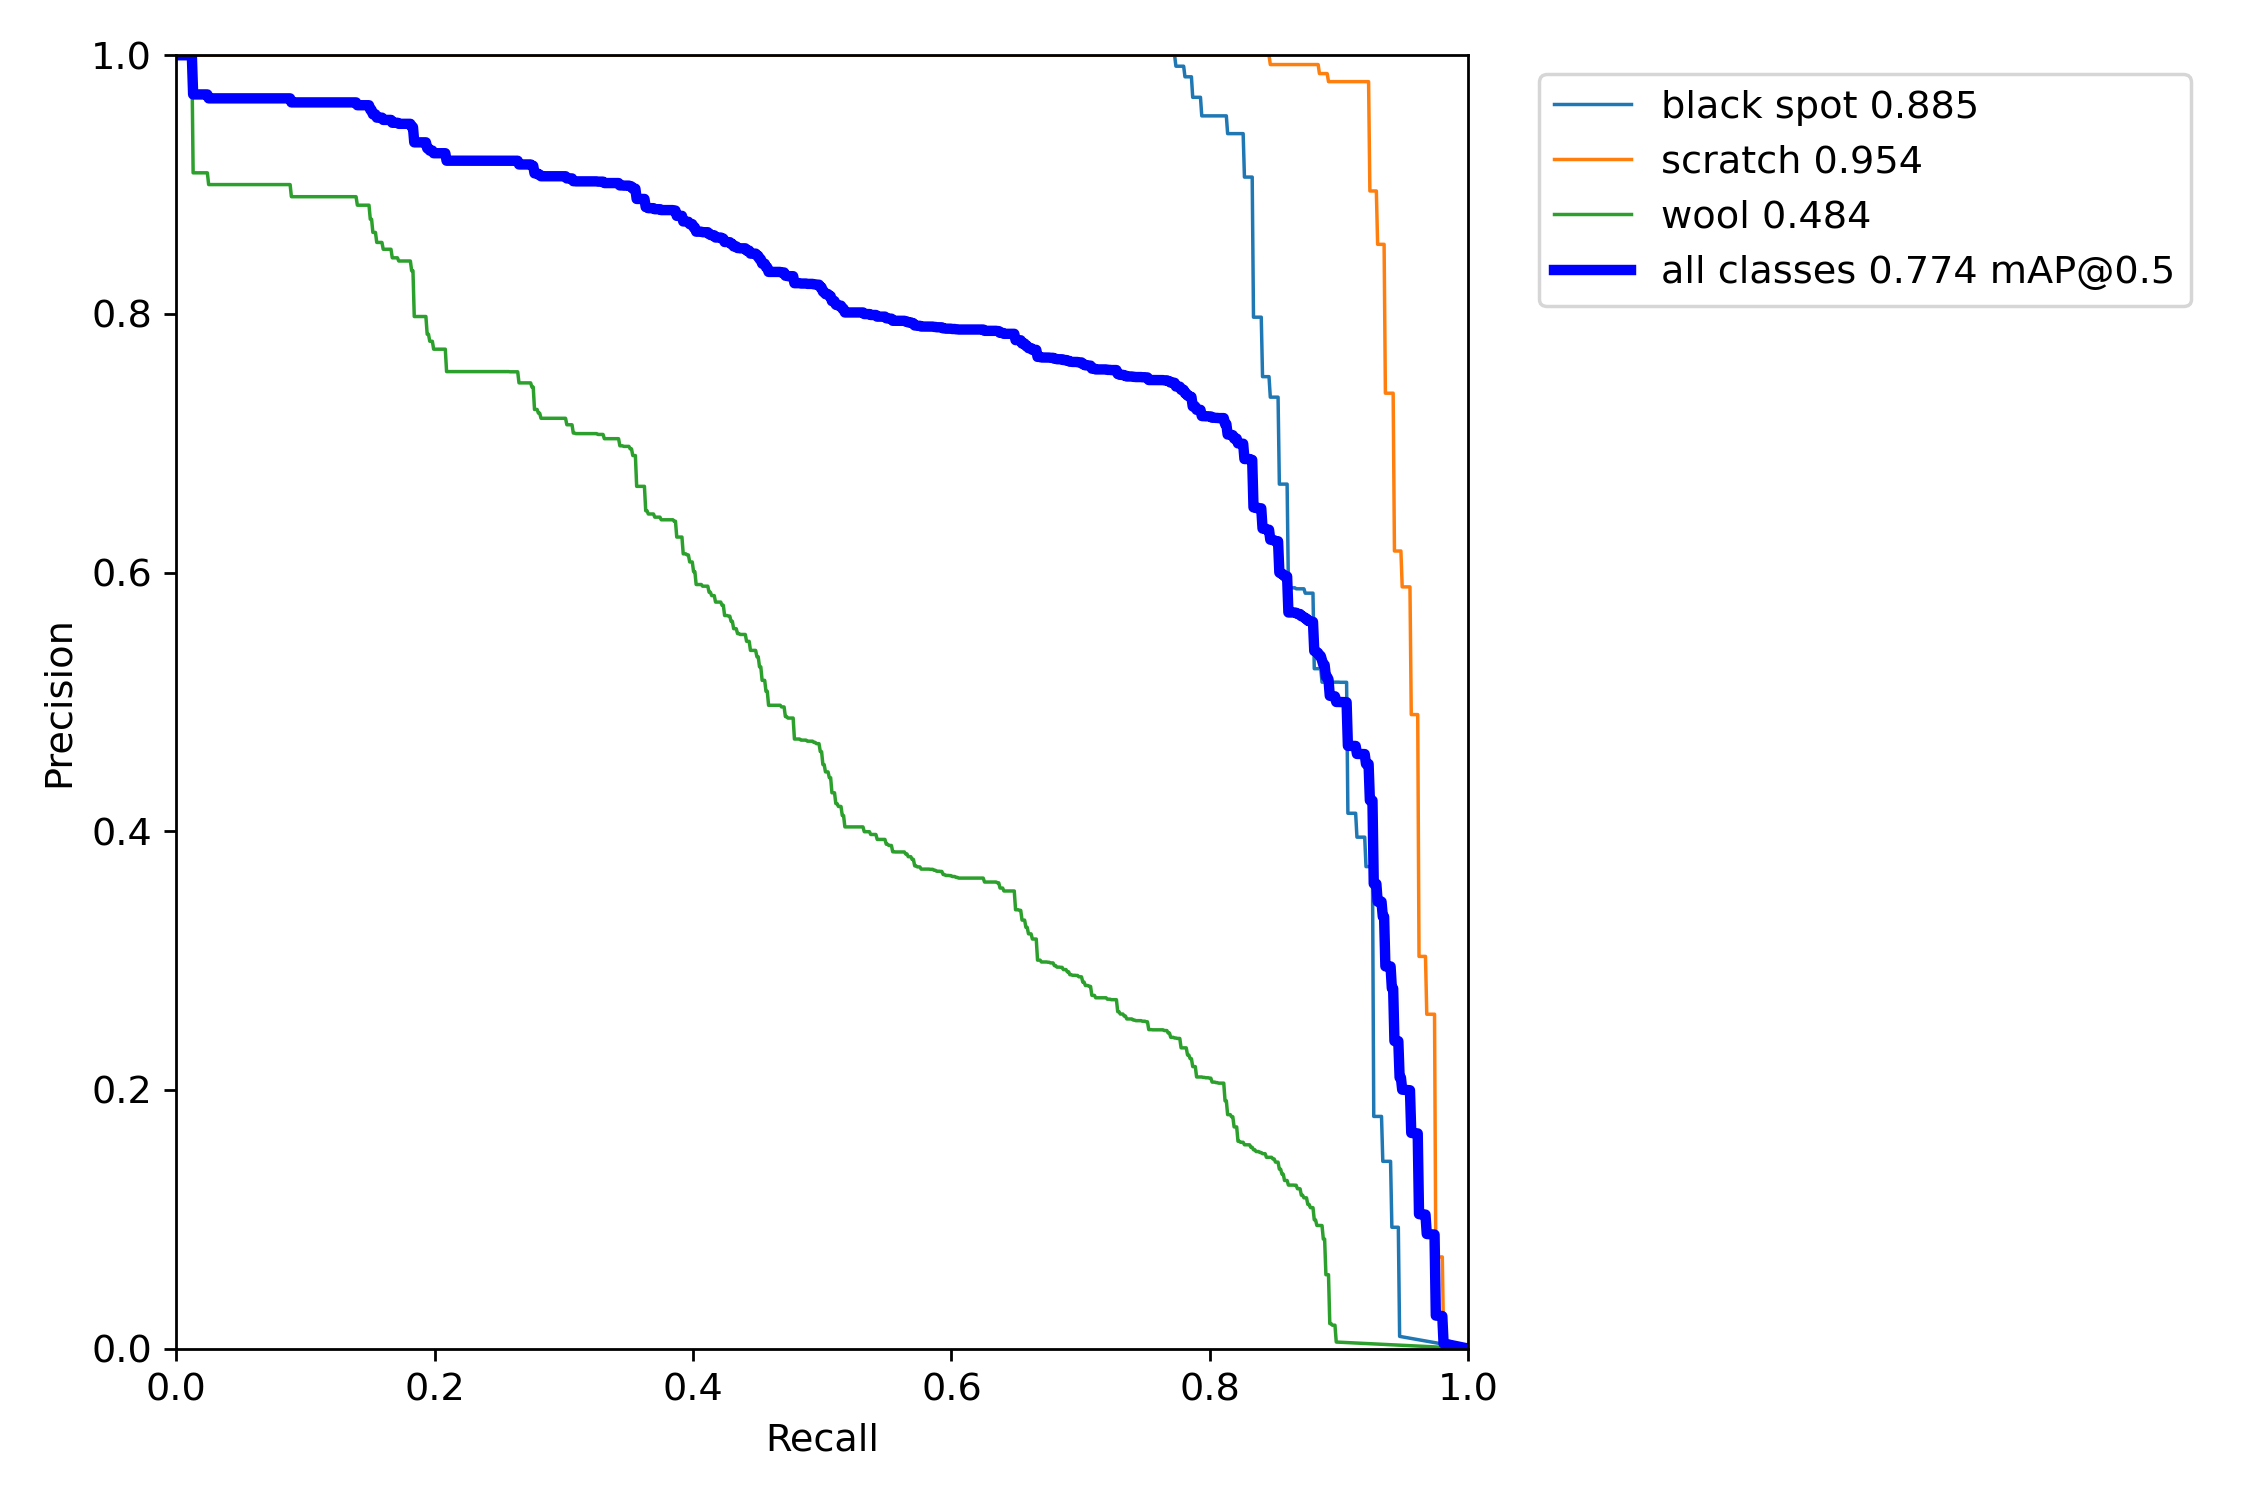

Source data for this figure (header and first rows):
, px, black spot, scratch, wool, all
0, 0.0, 1.0, 1.0, 1.0, 1.0
1, 0.001001, 1.0, 1.0, 1.0, 1.0
2, 0.002002, 1.0, 1.0, 1.0, 1.0
3, 0.003003, 1.0, 1.0, 1.0, 1.0
4, 0.004004, 1.0, 1.0, 1.0, 1.0
5, 0.005005, 1.0, 1.0, 1.0, 1.0
6, 0.006006, 1.0, 1.0, 1.0, 1.0
7, 0.007007, 1.0, 1.0, 1.0, 1.0
8, 0.008008, 1.0, 1.0, 1.0, 1.0
9, 0.009009, 1.0, 1.0, 1.0, 1.0
10, 0.01001, 1.0, 1.0, 1.0, 1.0
11, 0.01101, 1.0, 1.0, 1.0, 1.0
12, 0.01201, 1.0, 1.0, 1.0, 1.0
13, 0.01301, 1.0, 1.0, 0.9091, 0.9697
14, 0.01401, 1.0, 1.0, 0.9091, 0.9697
15, 0.01502, 1.0, 1.0, 0.9091, 0.9697
16, 0.01602, 1.0, 1.0, 0.9091, 0.9697
17, 0.01702, 1.0, 1.0, 0.9091, 0.9697
18, 0.01802, 1.0, 1.0, 0.9091, 0.9697
19, 0.01902, 1.0, 1.0, 0.9091, 0.9697
20, 0.02002, 1.0, 1.0, 0.9091, 0.9697
21, 0.02102, 1.0, 1.0, 0.9091, 0.9697
22, 0.02202, 1.0, 1.0, 0.9091, 0.9697
23, 0.02302, 1.0, 1.0, 0.9091, 0.9697
24, 0.02402, 1.0, 1.0, 0.9091, 0.9697
25, 0.02503, 1.0, 1.0, 0.9, 0.9667
26, 0.02603, 1.0, 1.0, 0.9, 0.9667
27, 0.02703, 1.0, 1.0, 0.9, 0.9667
28, 0.02803, 1.0, 1.0, 0.9, 0.9667
29, 0.02903, 1.0, 1.0, 0.9, 0.9667
30, 0.03003, 1.0, 1.0, 0.9, 0.9667
31, 0.03103, 1.0, 1.0, 0.9, 0.9667
32, 0.03203, 1.0, 1.0, 0.9, 0.9667
33, 0.03303, 1.0, 1.0, 0.9, 0.9667
34, 0.03403, 1.0, 1.0, 0.9, 0.9667
35, 0.03504, 1.0, 1.0, 0.9, 0.9667
36, 0.03604, 1.0, 1.0, 0.9, 0.9667
37, 0.03704, 1.0, 1.0, 0.9, 0.9667
38, 0.03804, 1.0, 1.0, 0.9, 0.9667
39, 0.03904, 1.0, 1.0, 0.9, 0.9667
40, 0.04004, 1.0, 1.0, 0.9, 0.9667
41, 0.04104, 1.0, 1.0, 0.9, 0.9667
42, 0.04204, 1.0, 1.0, 0.9, 0.9667
43, 0.04304, 1.0, 1.0, 0.9, 0.9667
44, 0.04404, 1.0, 1.0, 0.9, 0.9667
45, 0.04505, 1.0, 1.0, 0.9, 0.9667
46, 0.04605, 1.0, 1.0, 0.9, 0.9667
47, 0.04705, 1.0, 1.0, 0.9, 0.9667
48, 0.04805, 1.0, 1.0, 0.9, 0.9667
49, 0.04905, 1.0, 1.0, 0.9, 0.9667
50, 0.05005, 1.0, 1.0, 0.9, 0.9667
51, 0.05105, 1.0, 1.0, 0.9, 0.9667
52, 0.05205, 1.0, 1.0, 0.9, 0.9667
53, 0.05305, 1.0, 1.0, 0.9, 0.9667
54, 0.05405, 1.0, 1.0, 0.9, 0.9667
55, 0.05506, 1.0, 1.0, 0.9, 0.9667
56, 0.05606, 1.0, 1.0, 0.9, 0.9667
57, 0.05706, 1.0, 1.0, 0.9, 0.9667
58, 0.05806, 1.0, 1.0, 0.9, 0.9667
59, 0.05906, 1.0, 1.0, 0.9, 0.9667
... 940 more rows
